Run: headless pygame with SDL's dummy video driver; simulated clock (each Clock.tick advances the game by its frame time, no real sleeping); random seed 0; keys injected as events and as key.get_pressed() state; mouse plan: one left click at the window centre at the start of phase 2, then a move to the lower-right quarter at the start of phase 3.
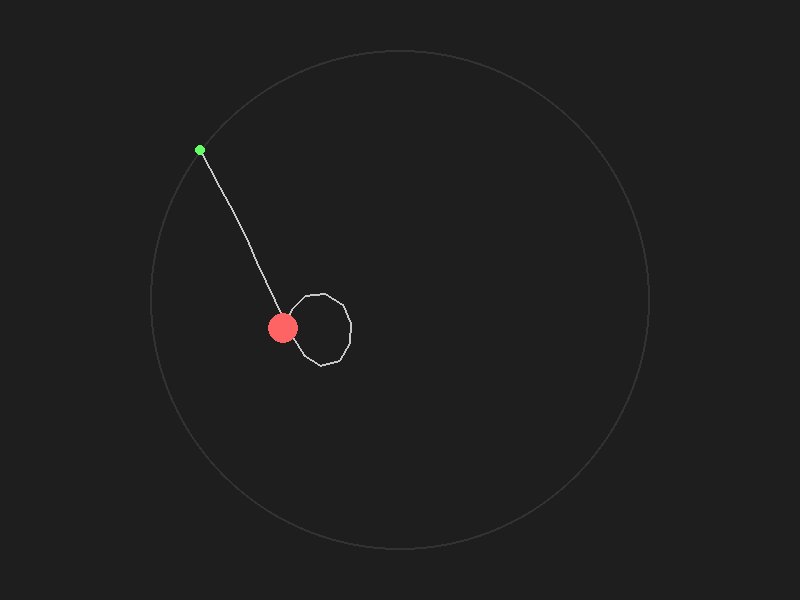
Frame 1 of 4 · flips 1–60 · no input
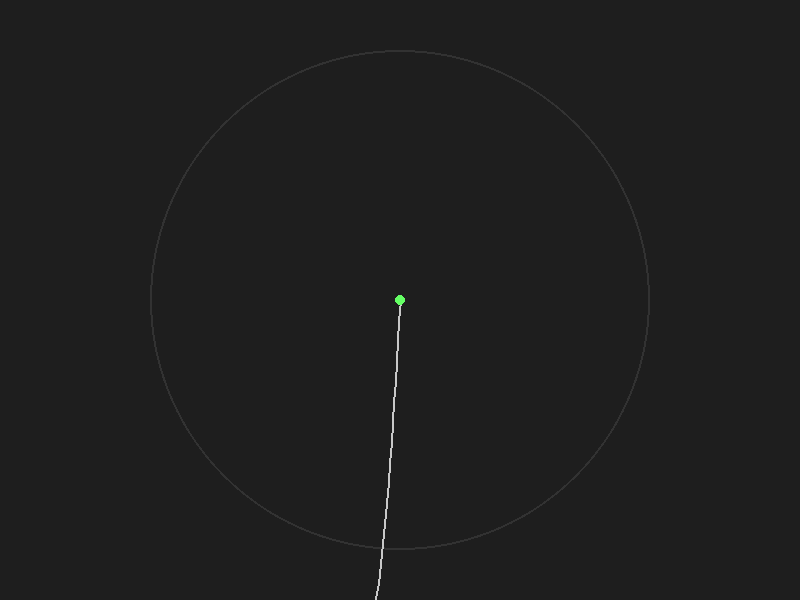
Frame 2 of 4 · flips 61–180 · clicked the window centre · tapped SPACE, RETURN · held RIGHT (→), D
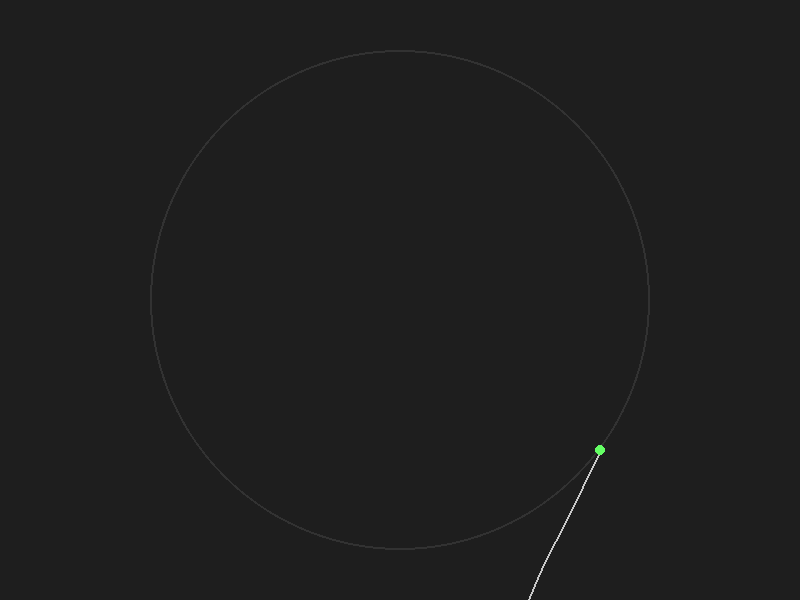
Frame 3 of 4 · flips 181–300 · moved the mouse to the lower-right quarter · held DOWN (↓), S
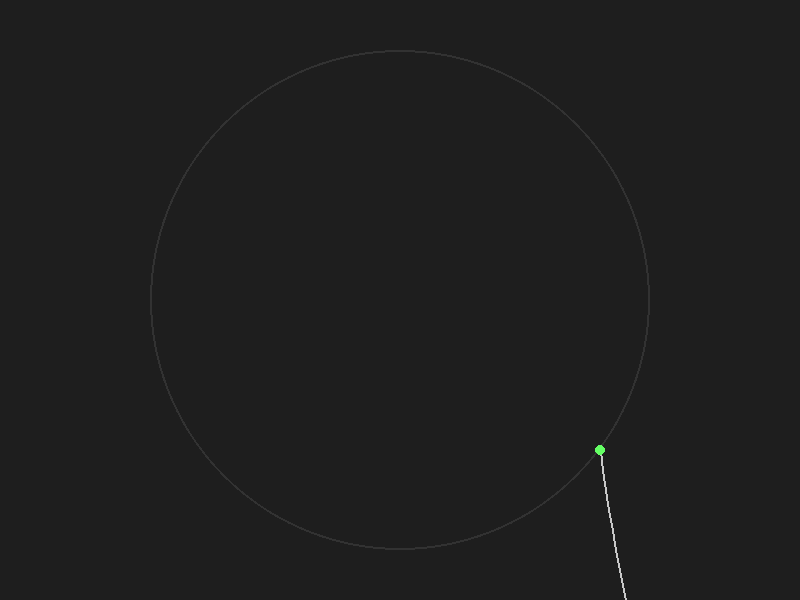
Frame 4 of 4 · flips 301–420 · held LEFT (←), A, UP (↑), W

The pygame program that drew these frames:

import pygame
import sys
import math

# Simulation parameters
WIDTH, HEIGHT = 800, 600
FPS = 60
GRAVITY = pygame.math.Vector2(0, 980)  # pixels/s^2
DT = 1 / FPS
NUM_SEGMENTS = 20       # Number of rope segments
SEGMENT_LENGTH = 20     # Length of each rope segment in pixels
ITERATIONS = 10         # Constraint iterations for stability
DAMPING = 0.99          # Damping factor for Verlet integration

# Limit for the anchor movement (a circle centered in the middle)
ANCHOR_CENTER = pygame.math.Vector2(WIDTH // 2, HEIGHT // 2)
ANCHOR_RADIUS = 250    # Allowed radius in pixels

def clamp_to_circle(point, center, radius):
    """Clamp the given point to be within a circle of given center and radius."""
    vec = point - center
    if vec.length() > radius:
        vec.scale_to_length(radius)
        return center + vec
    return point

class Rope:
    def __init__(self, anchor_pos, num_segments=NUM_SEGMENTS, segment_length=SEGMENT_LENGTH):
        self.num_segments = num_segments
        self.segment_length = segment_length
        # Create a list of points, each with a current and previous position.
        self.points = []
        for i in range(num_segments + 1):
            pos = pygame.math.Vector2(anchor_pos[0], anchor_pos[1] + i * segment_length)
            self.points.append({
                'pos': pos.copy(),
                'prev_pos': pos.copy()
            })

    def verlet(self):
        # Update all points except the anchor (index 0) using Verlet integration.
        for i in range(1, len(self.points)):
            point = self.points[i]
            current = point['pos']
            prev = point['prev_pos']
            velocity = (current - prev) * DAMPING
            point['prev_pos'] = current.copy()
            point['pos'] = current + velocity + GRAVITY * (DT * DT)

    def apply_constraints(self, anchor_pos):
        # Lock the first point to the clamped anchor position.
        self.points[0]['pos'] = pygame.math.Vector2(anchor_pos)

        # Enforce segment constraints through several iterations.
        for _ in range(ITERATIONS):
            for i in range(len(self.points) - 1):
                p1 = self.points[i]['pos']
                p2 = self.points[i+1]['pos']
                delta = p2 - p1
                dist = delta.length()
                if dist == 0:
                    continue
                diff = (dist - self.segment_length) / dist
                if i == 0:
                    p2 -= delta * diff
                else:
                    p1 += delta * (diff * 0.5)
                    p2 -= delta * (diff * 0.5)
                self.points[i]['pos'] = p1
                self.points[i+1]['pos'] = p2

    def update(self, anchor_pos):
        # Update the physics and then enforce the rope constraints.
        self.verlet()
        self.apply_constraints(anchor_pos)

    def get_points(self):
        # Return a list of positions for drawing.
        return [p['pos'] for p in self.points]

def main():
    pygame.init()
    screen = pygame.display.set_mode((WIDTH, HEIGHT))
    pygame.display.set_caption("Flexible Rope with Limited Anchor Movement")
    clock = pygame.time.Clock()

    # Initially, start with the anchor at the center.
    anchor = ANCHOR_CENTER
    rope = Rope(anchor)

    running = True
    while running:
        for event in pygame.event.get():
            if event.type == pygame.QUIT:
                running = False

        # Get current mouse position and clamp it to the allowed circle.
        mouse_pos = pygame.math.Vector2(pygame.mouse.get_pos())
        clamped_anchor = clamp_to_circle(mouse_pos, ANCHOR_CENTER, ANCHOR_RADIUS)
        
        # Update rope simulation with the clamped anchor.
        rope.update(clamped_anchor)

        # Drawing
        screen.fill((30, 30, 30))  # Dark background

        # Draw allowed anchor movement circle
        pygame.draw.circle(screen, (50, 50, 50), (int(ANCHOR_CENTER.x), int(ANCHOR_CENTER.y)), ANCHOR_RADIUS, 2)
        
        # Draw the rope segments.
        points = rope.get_points()
        for i in range(len(points) - 1):
            pygame.draw.line(screen, (200, 200, 200),
                             (int(points[i].x), int(points[i].y)),
                             (int(points[i+1].x), int(points[i+1].y)), 2)
        # Draw the ball (last point).
        ball_pos = points[-1]
        pygame.draw.circle(screen, (255, 100, 100), (int(ball_pos.x), int(ball_pos.y)), 15)
        
        # Draw the anchor (clamped mouse position).
        pygame.draw.circle(screen, (100, 255, 100), (int(clamped_anchor.x), int(clamped_anchor.y)), 5)

        pygame.display.flip()
        clock.tick(FPS)

    pygame.quit()
    sys.exit()

if __name__ == '__main__':
    main()
